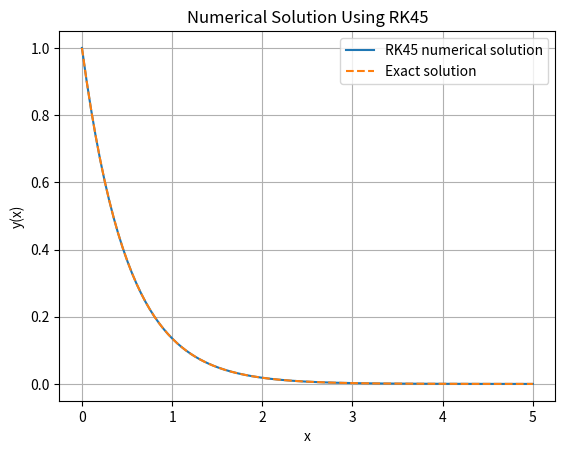

Write Python code to recreate this figure.
import numpy as np
import matplotlib.pyplot as plt
from scipy.integrate import solve_ivp

# Differential equation: y' = -2y
def ode(x, y):
    return -2 * y

# Initial condition
x0 = 0
y0 = [1]

# Interval
x_start = 0
x_end = 5

# Numerical solution using RK45
solution = solve_ivp(
    ode,
    (x_start, x_end),
    y0,
    method="RK45",
    dense_output=True
)

# Generate points for plotting
x = np.linspace(x_start, x_end, 200)
y_numerical = solution.sol(x)[0]

# Exact solution
y_exact = np.exp(-2 * x)

# Calculate maximum absolute error
error = np.max(np.abs(y_numerical - y_exact))

print("Number of function evaluations:", solution.nfev)
print("Maximum absolute error:", error)

# Plot numerical and exact solutions
plt.plot(x, y_numerical, label="RK45 numerical solution")
plt.plot(x, y_exact, "--", label="Exact solution")

plt.xlabel("x")
plt.ylabel("y(x)")
plt.title("Numerical Solution Using RK45")
plt.legend()
plt.grid()
plt.show()
